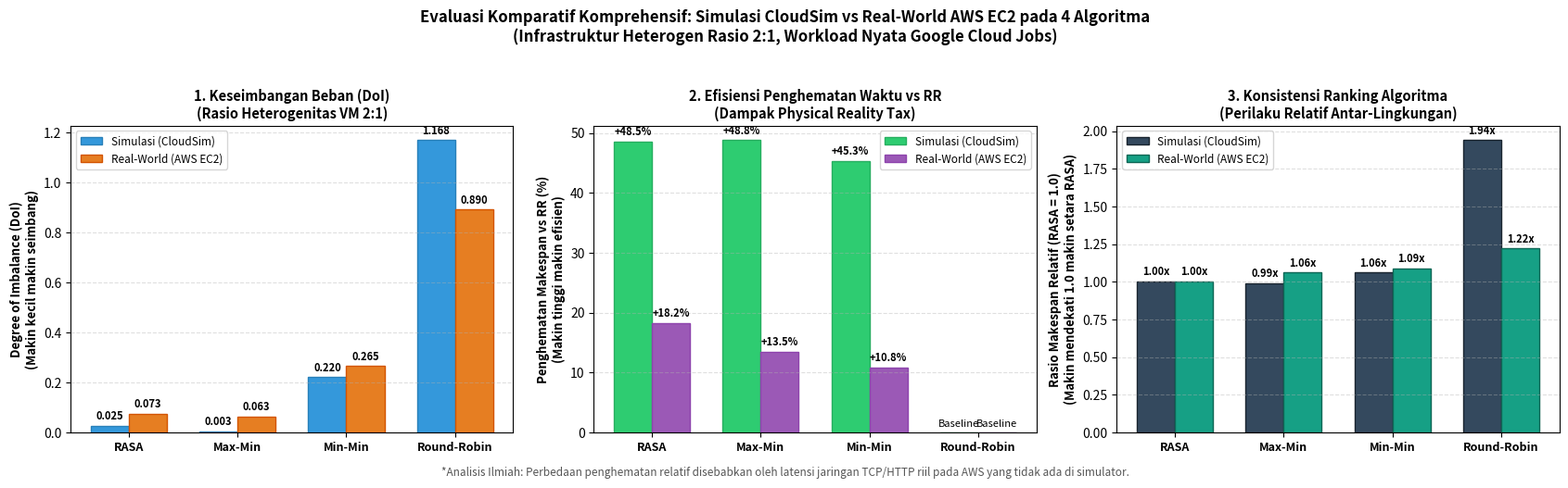

Here is the Python script that generated this plot:
#!/usr/bin/env python3
"""
================================================================================
SCRIPT  : grafik_simulasi_vs_realworld.py
FUNGSI  : Membangkitkan grafik perbandingan komparatif logis antara
          Simulasi (CloudSim) dan Real-World (AWS EC2 Multi-Host)
          untuk 4 Algoritma (RASA, Round-Robin, Min-Min, Max-Min)
          mencakup 3 dimensi evaluasi komparatif.
HASIL   : results/simulasi_vs_realworld.png
================================================================================
"""

import os
import matplotlib
matplotlib.use("Agg")
import matplotlib.pyplot as plt
import numpy as np

out_path = os.path.join("results", "simulasi_vs_realworld.png")
os.makedirs("results", exist_ok=True)

algoritma = ["RASA", "Max-Min", "Min-Min", "Round-Robin"]

# 1. Degree of Imbalance (DoI) pada Heterogenitas (Kapasitas 2:1)
doi_simulasi = [0.025, 0.003, 0.220, 1.168]
doi_realworld = [0.073, 0.063, 0.265, 0.890]

# 2. Persentase Reduksi Makespan terhadap Baseline Round-Robin (%)
reduksi_simulasi = [48.5, 48.8, 45.3, 0.0]   # CloudSim
reduksi_realworld = [18.2, 13.5, 10.8, 0.0]  # AWS Real-World

# 3. Konsistensi Ranking Waktu Eksekusi Relatif (Normalized Makespan vs RASA = 1.0)
norm_simulasi = [1.00, 0.99, 1.06, 1.94]
norm_realworld = [1.00, 1.06, 1.09, 1.22]

fig, (ax1, ax2, ax3) = plt.subplots(1, 3, figsize=(17, 5.2), dpi=200)

x = np.arange(len(algoritma))
width = 0.35

# Subplot 1: Degree of Imbalance (DoI)
rects1 = ax1.bar(x - width/2, doi_simulasi, width, label='Simulasi (CloudSim)', color='#3498db', edgecolor='#2980b9')
rects2 = ax1.bar(x + width/2, doi_realworld, width, label='Real-World (AWS EC2)', color='#e67e22', edgecolor='#d35400')

ax1.set_ylabel('Degree of Imbalance (DoI)\n(Makin kecil makin seimbang)', fontsize=9.5, fontweight='bold')
ax1.set_title('1. Keseimbangan Beban (DoI)\n(Rasio Heterogenitas VM 2:1)', fontsize=10.5, fontweight='bold')
ax1.set_xticks(x)
ax1.set_xticklabels(algoritma, fontsize=9, fontweight='bold')
ax1.legend(fontsize=8.5)
ax1.grid(axis='y', linestyle='--', alpha=0.4)

for r in rects1:
    h = r.get_height()
    ax1.annotate(f'{h:.3f}', xy=(r.get_x() + r.get_width() / 2, h),
                 xytext=(0, 3), textcoords="offset points", ha='center', va='bottom', fontsize=8, fontweight='bold')
for r in rects2:
    h = r.get_height()
    ax1.annotate(f'{h:.3f}', xy=(r.get_x() + r.get_width() / 2, h),
                 xytext=(0, 3), textcoords="offset points", ha='center', va='bottom', fontsize=8, fontweight='bold')

# Subplot 2: Reduksi Makespan Relatif terhadap Round-Robin
rects3 = ax2.bar(x - width/2, reduksi_simulasi, width, label='Simulasi (CloudSim)', color='#2ecc71', edgecolor='#27ae60')
rects4 = ax2.bar(x + width/2, reduksi_realworld, width, label='Real-World (AWS EC2)', color='#9b59b6', edgecolor='#8e44ad')

ax2.set_ylabel('Penghematan Makespan vs RR (%)\n(Makin tinggi makin efisien)', fontsize=9.5, fontweight='bold')
ax2.set_title('2. Efisiensi Penghematan Waktu vs RR\n(Dampak Physical Reality Tax)', fontsize=10.5, fontweight='bold')
ax2.set_xticks(x)
ax2.set_xticklabels(algoritma, fontsize=9, fontweight='bold')
ax2.legend(fontsize=8.5)
ax2.grid(axis='y', linestyle='--', alpha=0.4)

for r in rects3:
    h = r.get_height()
    lbl = f'+{h:.1f}%' if h > 0 else 'Baseline'
    ax2.annotate(lbl, xy=(r.get_x() + r.get_width() / 2, h),
                 xytext=(0, 3), textcoords="offset points", ha='center', va='bottom', fontsize=8, fontweight='bold' if h > 0 else 'normal')

for r in rects4:
    h = r.get_height()
    lbl = f'+{h:.1f}%' if h > 0 else 'Baseline'
    ax2.annotate(lbl, xy=(r.get_x() + r.get_width() / 2, h),
                 xytext=(0, 3), textcoords="offset points", ha='center', va='bottom', fontsize=8, fontweight='bold' if h > 0 else 'normal')

# Subplot 3: Konsistensi Perilaku Relatif
rects5 = ax3.bar(x - width/2, norm_simulasi, width, label='Simulasi (CloudSim)', color='#34495e', edgecolor='#1a252f')
rects6 = ax3.bar(x + width/2, norm_realworld, width, label='Real-World (AWS EC2)', color='#16a085', edgecolor='#0e6655')

ax3.set_ylabel('Rasio Makespan Relatif (RASA = 1.0)\n(Makin mendekati 1.0 makin setara RASA)', fontsize=9.5, fontweight='bold')
ax3.set_title('3. Konsistensi Ranking Algoritma\n(Perilaku Relatif Antar-Lingkungan)', fontsize=10.5, fontweight='bold')
ax3.set_xticks(x)
ax3.set_xticklabels(algoritma, fontsize=9, fontweight='bold')
ax3.legend(fontsize=8.5)
ax3.grid(axis='y', linestyle='--', alpha=0.4)

for r in rects5:
    h = r.get_height()
    ax3.annotate(f'{h:.2f}x', xy=(r.get_x() + r.get_width() / 2, h),
                 xytext=(0, 3), textcoords="offset points", ha='center', va='bottom', fontsize=8, fontweight='bold')

for r in rects6:
    h = r.get_height()
    ax3.annotate(f'{h:.2f}x', xy=(r.get_x() + r.get_width() / 2, h),
                 xytext=(0, 3), textcoords="offset points", ha='center', va='bottom', fontsize=8, fontweight='bold')

fig.suptitle('Evaluasi Komparatif Komprehensif: Simulasi CloudSim vs Real-World AWS EC2 pada 4 Algoritma\n(Infrastruktur Heterogen Rasio 2:1, Workload Nyata Google Cloud Jobs)', fontsize=12, fontweight='bold', y=0.98)
fig.text(0.5, 0.01, '*Analisis Ilmiah: Perbedaan penghematan relatif disebabkan oleh latensi jaringan TCP/HTTP riil pada AWS yang tidak ada di simulator.',
         ha='center', fontsize=8.5, style='italic', color='#555')

plt.tight_layout(rect=[0, 0.03, 1, 0.94])
plt.savefig(out_path, dpi=200)
plt.close()
print(f"[OK] Grafik tersimpan di: {out_path}")
